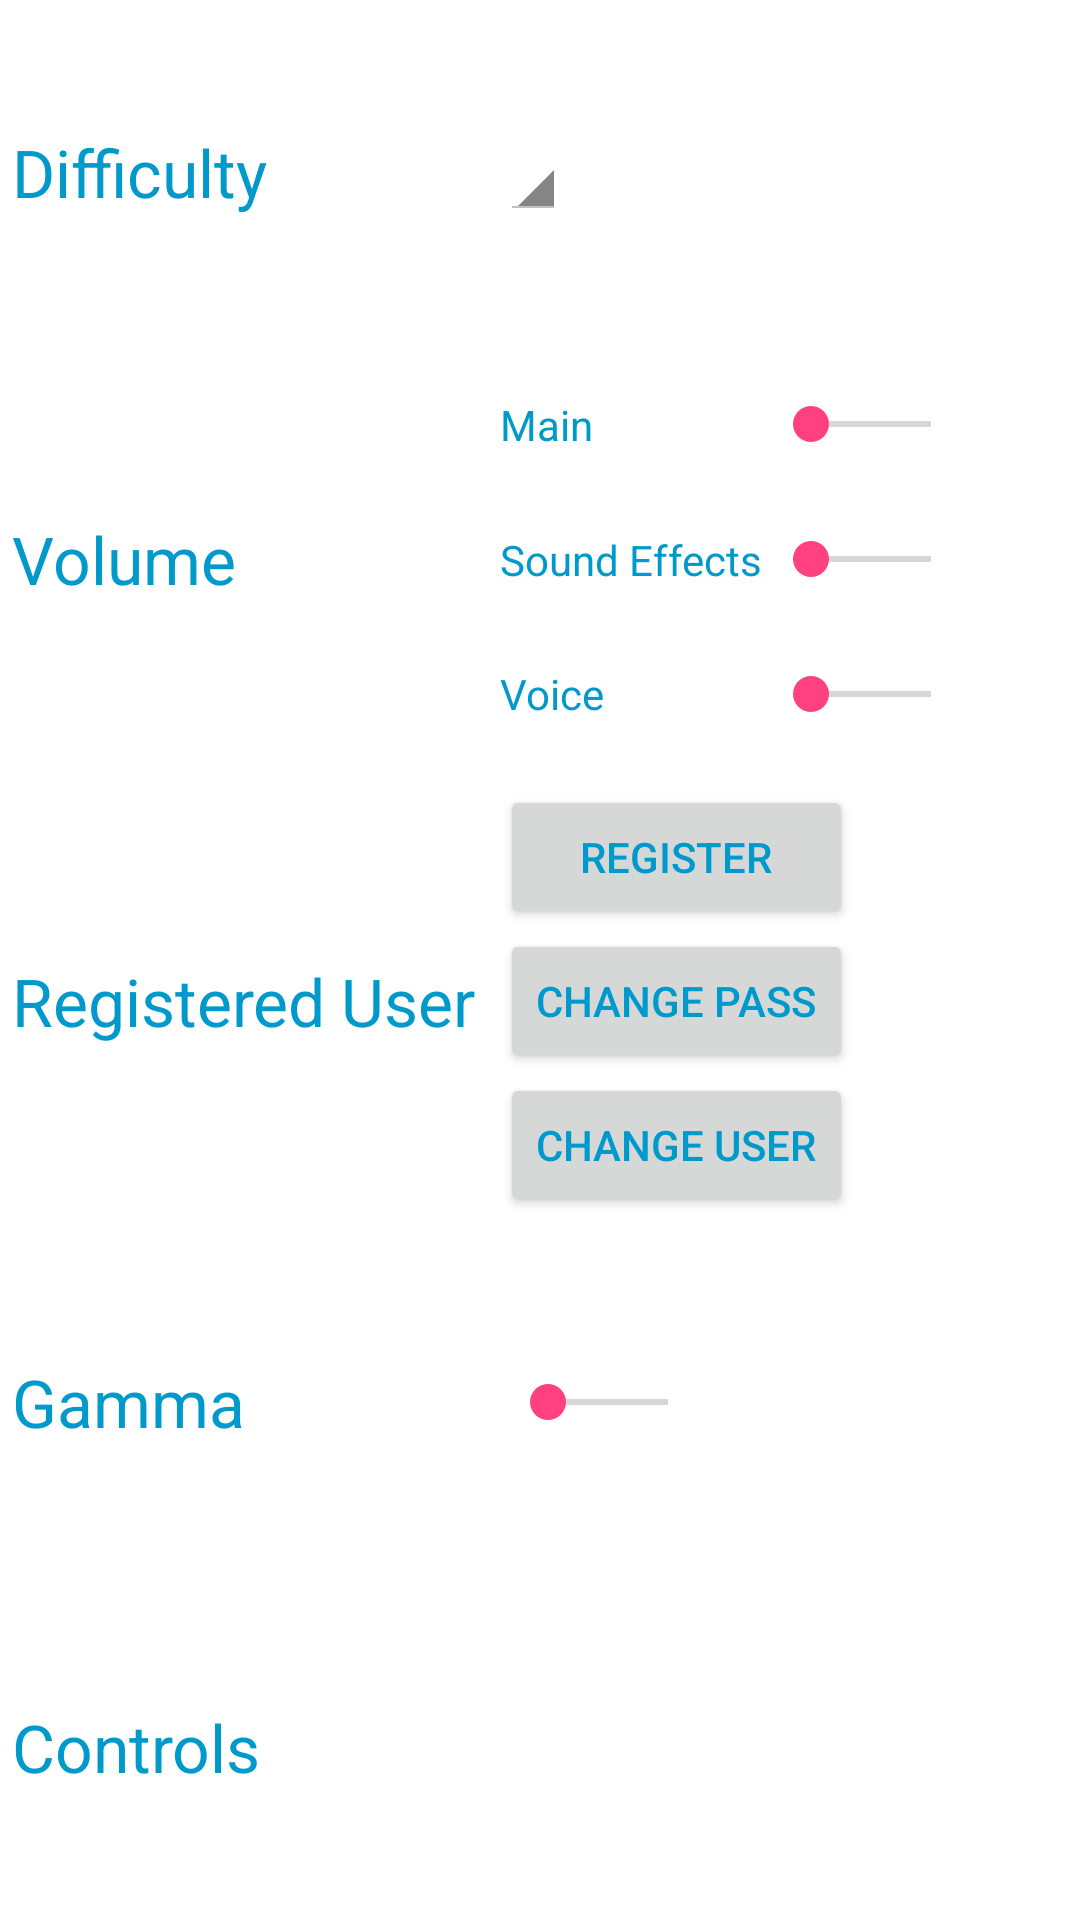

This screen was rendered from an Android layout file. Write that file and the resources it references.
<!-- AndroidManifest.xml: application theme AppTheme -->
<!-- res/layout/fragment_options.xml -->
<GridLayout xmlns:android="http://schemas.android.com/apk/res/android"
    xmlns:tools="http://schemas.android.com/tools"
    android:layout_width="fill_parent"
    android:layout_height="fill_parent"
    tools:context="edu.uw.tcss450.kidfight_android.main.OptionsFragment"
    android:id="@+id/options_fragment"
    android:columnOrderPreserved="false"
    android:useDefaultMargins="true"
    android:alignmentMode="alignMargins"
    android:columnCount="2"
    android:rowCount="5"
    android:background="@android:color/white">

    <Spinner
        android:layout_width="wrap_content"
        android:layout_height="wrap_content"
        android:id="@+id/difficulty_spinner"
        android:layout_row="0"
        android:layout_column="1"
        android:layout_gravity="center_vertical"
        style="@android:style/Widget.Holo.Light.Spinner"
        android:spinnerMode="dropdown" />
    <TextView
        android:layout_width="wrap_content"
        android:layout_height="wrap_content"
        android:textAppearance="?android:attr/textAppearanceLarge"
        android:text="@string/difficulty"
        android:layout_row="0"
        android:layout_column="0"
        android:labelFor="@id/difficulty_spinner"
        android:layout_gravity="center_vertical"
        android:layout_rowWeight="1"
        android:textColor="@android:color/holo_blue_dark" />

    <GridLayout
        android:layout_width="wrap_content"
        android:layout_height="wrap_content"
        android:layout_row="1"
        android:layout_column="1"
        android:columnCount="2"
        android:rowCount="3"
        android:id="@+id/volume_options"
        android:layout_rowWeight="1"
        android:orientation="vertical">

        <SeekBar
            android:layout_width="72dp"
            android:layout_height="wrap_content"
            android:id="@+id/main_vol"
            android:layout_rowWeight="1"
            android:layout_column="1"
            android:layout_row="0" />
        <TextView
            android:layout_width="wrap_content"
            android:layout_height="wrap_content"
            android:text="Main"
            android:layout_column="0"
            android:layout_row="0"
            android:labelFor="@id/main_vol"
            android:layout_rowWeight="1"
            android:layout_gravity="center_vertical"
            android:textColor="@android:color/holo_blue_dark" />

        <SeekBar
            android:layout_width="72dp"
            android:layout_height="wrap_content"
            android:id="@+id/sounds_vol"
            android:layout_rowWeight="1"
            android:layout_column="1"
            android:layout_row="1" />
        <TextView
            android:layout_width="wrap_content"
            android:layout_height="wrap_content"
            android:text="Sound Effects"
            android:layout_row="1"
            android:layout_column="0"
            android:labelFor="@id/sounds_vol"
            android:layout_rowWeight="1"
            android:layout_gravity="center_vertical"
            android:textColor="@android:color/holo_blue_dark" />

        <SeekBar
            android:layout_width="72dp"
            android:layout_height="wrap_content"
            android:id="@+id/voice_vol"
            android:layout_rowWeight="1"
            android:layout_column="1"
            android:layout_row="2" />
        <TextView
            android:layout_width="wrap_content"
            android:layout_height="wrap_content"
            android:text="Voice"
            android:layout_column="0"
            android:layout_row="2"
            android:labelFor="@id/voice_vol"
            android:layout_rowWeight="1"
            android:layout_gravity="center_vertical"
            android:textColor="@android:color/holo_blue_dark" />
    </GridLayout>

    <TextView
        android:layout_width="wrap_content"
        android:layout_height="wrap_content"
        android:textAppearance="?android:attr/textAppearanceLarge"
        android:text="@string/volume"
        android:layout_row="1"
        android:layout_column="0"
        android:labelFor="@id/volume_options"
        android:layout_gravity="center_vertical"
        android:layout_rowWeight="1"
        android:textColor="@android:color/holo_blue_dark" />

    <TextView
        android:layout_width="wrap_content"
        android:layout_height="wrap_content"
        android:textAppearance="?android:attr/textAppearanceLarge"
        android:text="Registered User"
        android:layout_row="2"
        android:layout_column="0"
        android:layout_gravity="center_vertical"
        android:layout_rowWeight="1"
        android:textColor="@android:color/holo_blue_dark" />

    <LinearLayout
        android:orientation="vertical"
        android:layout_width="wrap_content"
        android:layout_height="wrap_content"
        android:layout_gravity="center_vertical">

        <Button
            android:layout_width="fill_parent"
            android:layout_height="wrap_content"
            android:text="Register"
            android:id="@+id/register_btn"
            android:layout_gravity="center_vertical"
            android:textColor="@android:color/holo_blue_dark"
            android:onClick="onRegisterButtonPressed" />

        <Button
            android:layout_width="fill_parent"
            android:layout_height="wrap_content"
            android:text="Change Pass"
            android:id="@+id/change_pass_btn"
            android:layout_gravity="center_vertical"
            android:textColor="@android:color/holo_blue_dark" />

        <Button
            android:layout_width="fill_parent"
            android:layout_height="wrap_content"
            android:text="Change User"
            android:id="@+id/change_user_btn"
            android:layout_gravity="center_vertical"
            android:textColor="@android:color/holo_blue_dark" />
    </LinearLayout>

    <TextView
        android:layout_width="wrap_content"
        android:layout_height="wrap_content"
        android:textAppearance="?android:attr/textAppearanceLarge"
        android:text="Gamma"
        android:layout_row="3"
        android:layout_column="0"
        android:layout_gravity="center_vertical"
        android:layout_rowWeight="1"
        android:textColor="@android:color/holo_blue_dark" />

    <SeekBar
        android:layout_width="72dp"
        android:layout_height="wrap_content"
        android:id="@+id/gamma"
        android:layout_row="3"
        android:layout_column="1"
        android:layout_gravity="center_vertical" />

    <TextView
        android:layout_width="wrap_content"
        android:layout_height="wrap_content"
        android:textAppearance="?android:attr/textAppearanceLarge"
        android:text="Controls"
        android:layout_row="4"
        android:layout_column="0"
        android:layout_gravity="center_vertical"
        android:layout_rowWeight="1"
        android:textColor="@android:color/holo_blue_dark" />


</GridLayout>
<!-- resources referenced by this layout -->
<resources>
  <string name="difficulty">Difficulty</string>
  <string name="volume">Volume</string>
  <style name="AppTheme" parent="Theme.AppCompat.Light.DarkActionBar">
          
          <item name="colorPrimary">@color/colorPrimary</item>
          <item name="colorPrimaryDark">@color/colorPrimaryDark</item>
          <item name="colorAccent">@color/colorAccent</item>
      </style>
  <color name="colorPrimary">#3F51B5</color>
  <color name="colorPrimaryDark">#303F9F</color>
  <color name="colorAccent">#FF4081</color>
</resources>
